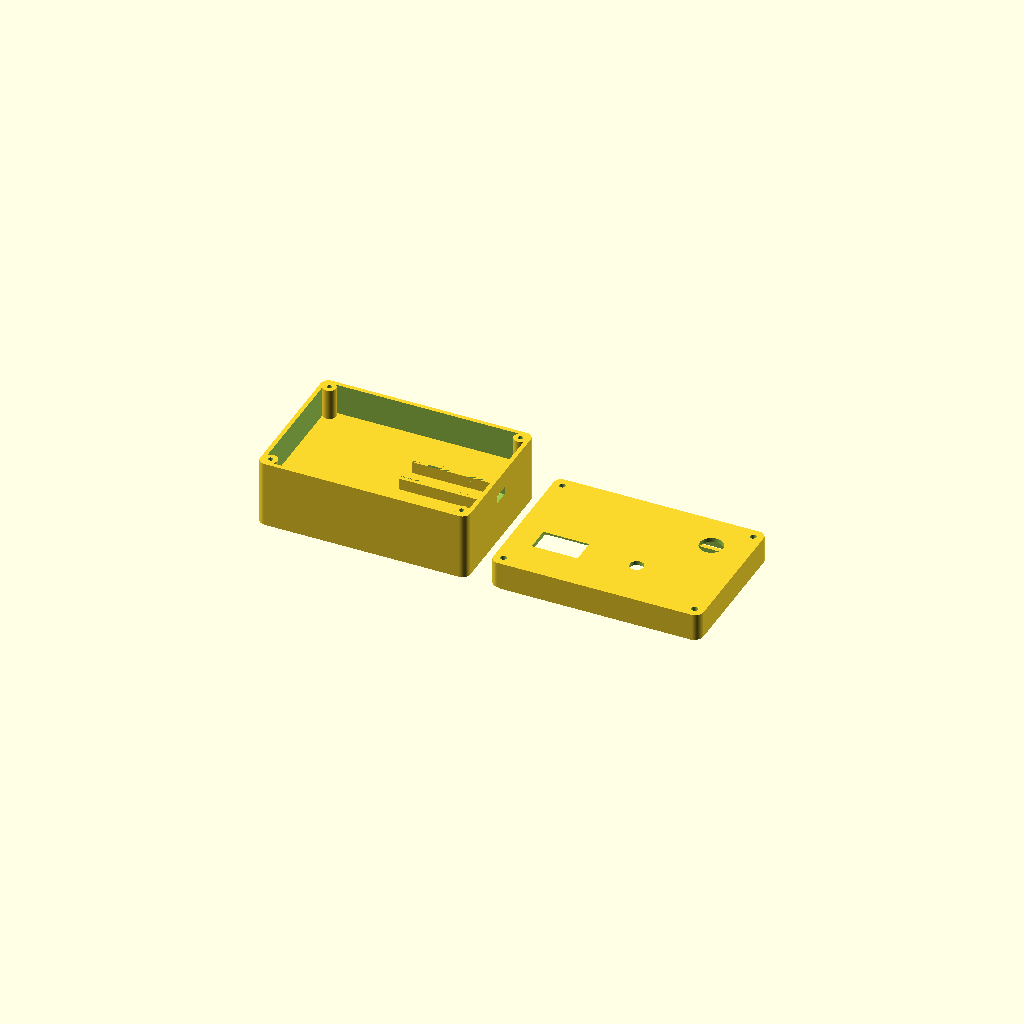
Cell 1: rendered with the file's own defaults.
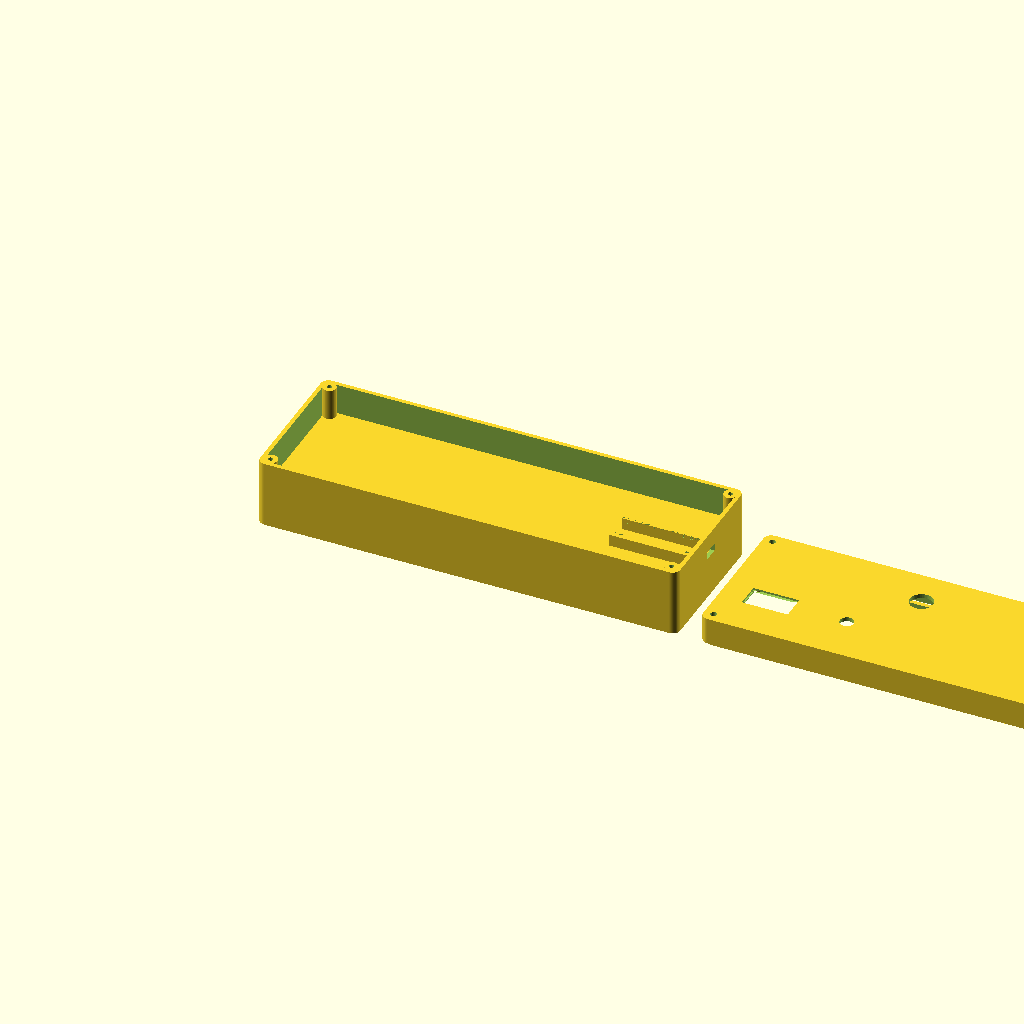
Cell 2: the same model with box_w = 220.
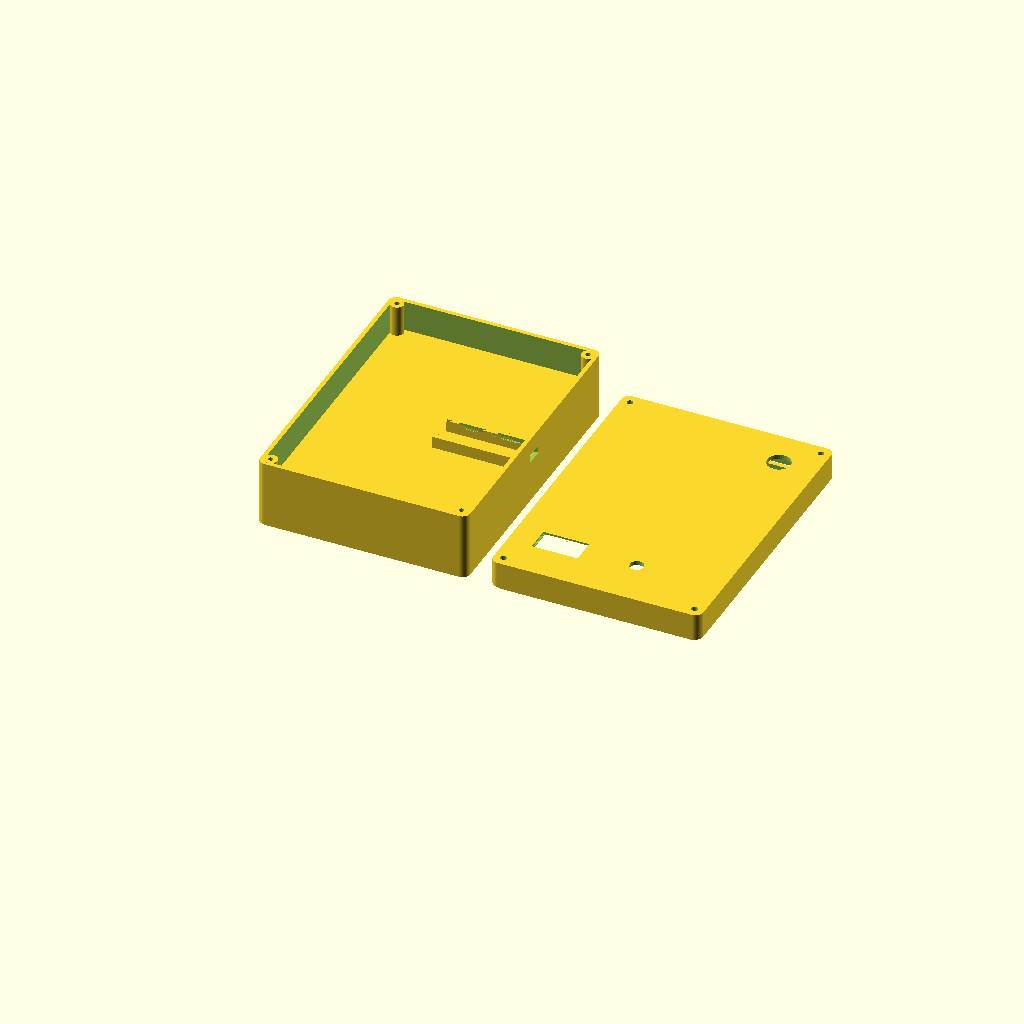
Cell 3: the same model with box_d = 152.
All cells are drawn from one camera (rotation 55°, 0°, 25°, orthographic, colour scheme Cornfield), so only the parameter changes between them.
The OpenSCAD source (Enclosure/enclosure.scad):
/*************************************************************************
  3D-Printable Enclosure — Dividing Head Controller (Arduino Nano version)
  STACKED / TALLER LAYOUT

  (Arduino Nano + interconnect PCB + SSD1306 OLED + KY-040 encoder +
  index button)

  This is the compact-footprint alternative to the wide side-by-side
  enclosure: the interconnect PCB (95x60mm, see pcb_laser_mask.svg /
  pcb_build_guide.md) mounts flat on the base floor, and the Nano
  mounts on card-edge rails on a raised shelf ABOVE it, so the box's
  footprint stays close to the PCB's own size instead of growing to
  fit both side by side. The trade is height: this box is taller
  (~110 x 76 x ~47mm assembled) than the wide version (~160 x 76 x ~34mm).

  STRUCTURE: two compartments stacked in the base.
    - Lower compartment: the interconnect PCB, standing on 4 short
      standoffs above the floor.
    - Upper compartment: a shelf plate spans the interior, supported
      by 4 corner posts that also double as the lid-fastening screw
      bosses (one printed feature does both jobs — see base() below).
      The Nano's card-edge rails sit on top of this shelf.
  The lid (OLED / encoder / index button) is unchanged in concept from
  the wide version, just resized to the new smaller footprint.

  Open this file in OpenSCAD (free, openscad.org) to preview and export
  STL for printing. It renders BASE and LID side by side for slicing.

  PRINT SETTINGS: PLA or PETG, 0.2mm layer height, 3 walls, 15% infill.
  The shelf spans the full interior unsupported at both long edges —
  print supports are recommended under the shelf on most slicers
  (support-from-buildplate-only, not everywhere), or verify your
  slicer bridges 40mm+ gaps cleanly before skipping them.

  >>> IMPORTANT: verify dimensions against your actual purchased parts
  >>> before printing, especially which USB connector your Nano clone
  >>> uses (Mini-B / Micro-B / USB-C differ in cutout size and shape).
*************************************************************************/

// ============= PARAMETERS (edit to match your parts) =============

// --- Overall box ---
box_w   = 110;   // external width  (left-right, front panel width)
box_d   = 76;    // external depth  (front-to-back)
wall    = 2.2;   // wall thickness
corner_r = 4;    // outside corner rounding radius

// --- Interconnect PCB (from pcb_laser_mask.svg / pcb_copper_reference.svg) ---
// 95 x 60mm board with 4 corner mounting holes at local (5,5), (90,5),
// (5,55), (90,55) — see pcb_build_guide.md.
pcb_w = 95;
pcb_h = 60;
pcb_offset_x = 9;   // where the PCB's local (0,0) corner sits in the base
pcb_offset_y = 9;
pcb_hole_dia = 3.2; // M3 clearance, matches the PCB's own mounting holes
pcb_standoff_od = 6.5;
pcb_standoff_h  = 4;    // clears solder joints/component leads on the underside
pcb_thickness   = 1.6;

// --- Shelf (supports the Nano above the PCB) ---
shelf_clearance_above_pcb = 9;   // headroom over the PCB's tallest components
shelf_z = wall + pcb_standoff_h + pcb_thickness + shelf_clearance_above_pcb;
shelf_thickness = 2.2;

// --- Corner posts: double as shelf supports AND lid-fastening bosses ---
post_od = 7;
post_pilot_d = 2.6;      // M3 self-tap pilot, only drilled near the top
post_pilot_depth = 12;   // how far down from the top the pilot hole runs
post_positions = [ [5,5], [box_w-5,5], [5,box_d-5], [box_w-5,box_d-5] ];

// --- Arduino Nano card-edge mount (on the shelf, above the PCB) ---
nano_len   = 45.0;
nano_wid   = 18.0;
nano_thick = 1.6;
rail_gap   = nano_thick + 0.6;
rail_h     = 4;                    // rail wall height above the shelf top
rail_len   = nano_len - 4;         // leave clearance at the USB end
nano_pos_x = box_w - wall - nano_len - 2;  // USB end lands near the right wall
nano_pos_y = (box_d - nano_wid) / 2;        // centered front-to-back

box_h_base = shelf_z + shelf_thickness + rail_h + rail_gap + 10;  // ~35mm
box_h_lid  = 14;

// --- Nano USB cutout, on the RIGHT wall (x = box_w) — the Nano's USB
// port faces along its length axis, not sideways, so the cutout must
// go on the wall the rail's open end points toward, not the rear wall.
// Mini-B: ~8x4mm; Micro-B: ~8x3mm; USB-C: ~9x3.2mm — check your board.
usb_cutout_w = 9;   // spans the Nano's width direction (Y)
usb_cutout_h = 4;   // spans vertically (Z)
usb_z_center = shelf_z + shelf_thickness + rail_h + rail_gap/2;

// --- OLED window & mount (0.96" SSD1306 — verify against your module) ---
oled_board_w   = 27.5;
oled_board_h   = 27.5;
oled_glass_w   = 24.0;
oled_glass_h   = 13.0;
oled_pos_x     = 25;
oled_pos_y     = 8;
// Mounting-hole spacing on the OLED PCB — MEASURE YOURS, varies a lot
// between suppliers; this is the #1 thing to check before printing.
oled_hole_dx     = 23.5;
oled_hole_dy     = 23.0;
oled_standoff_od = 4.5;
oled_standoff_id = 1.8;
oled_standoff_h  = 2.6;

// --- Rotary encoder ---
enc_hole_d   = 7.2;
enc_pos_x    = 65;
enc_pos_y    = 8;

// --- Index button ---
btn_hole_d   = 12.2;
btn_pos_x    = 90;
btn_pos_y    = -20;

// --- Cable pass-through to external driver box (in the lower/PCB
// compartment, since that's what it wires to) ---
cable_hole_d = 9;
cable_pos_x  = 0;     // relative to rear-wall center
cable_z      = 10;

$fn = 48;

// ============= MODULES =============

module rounded_box(w, d, h, r) {
  hull() {
    for (x = [r, w - r])
      for (y = [r, d - r])
        translate([x, y, 0])
          cylinder(h = h, r = r);
  }
}

module base() {
  difference() {
    rounded_box(box_w, box_d, box_h_base, corner_r);

    translate([wall, wall, wall])
      rounded_box(box_w - 2*wall, box_d - 2*wall, box_h_base, max(corner_r - wall, 0.1));

    // USB cutout on the right wall, aligned with the Nano's USB end
    translate([box_w - wall - 1, nano_pos_y + nano_wid/2 - usb_cutout_w/2, usb_z_center - usb_cutout_h/2])
      cube([wall + 2, usb_cutout_w, usb_cutout_h]);

    // cable pass-through to external driver box, lower compartment
    translate([box_w/2 + cable_pos_x, box_d - wall - 1, cable_z])
      rotate([-90,0,0])
        cylinder(h = wall + 2, d = cable_hole_d);
  }

  // PCB standoffs — lower compartment, on the base floor
  pcb_hole_positions = [
    [pcb_offset_x + 5,  pcb_offset_y + 5],
    [pcb_offset_x + 90, pcb_offset_y + 5],
    [pcb_offset_x + 5,  pcb_offset_y + 55],
    [pcb_offset_x + 90, pcb_offset_y + 55],
  ];
  for (p = pcb_hole_positions) {
    translate([p[0], p[1], wall])
      difference() {
        cylinder(h = pcb_standoff_h, d = pcb_standoff_od);
        cylinder(h = pcb_standoff_h + 1, d = pcb_hole_dia - 0.6);
      }
  }

  // Corner posts: solid from the floor to the top of the base — these
  // support the shelf partway up AND serve as the lid-fastening bosses
  // at the top, via a pilot hole cut only in the top segment of each.
  for (p = post_positions) {
    translate([p[0], p[1], wall])
      difference() {
        cylinder(h = box_h_base - wall, d = post_od);
        translate([0, 0, (box_h_base - wall) - post_pilot_depth])
          cylinder(h = post_pilot_depth + 1, d = post_pilot_d);
      }
  }

  // Shelf plate — spans the interior at shelf_z, supported by the
  // corner posts, with the Nano's rails printed on top of it
  translate([wall, wall, shelf_z])
    rounded_box(box_w - 2*wall, box_d - 2*wall, shelf_thickness, max(corner_r - wall, 0.1));

  // Nano card-edge rails, on top of the shelf
  translate([nano_pos_x, nano_pos_y, shelf_z + shelf_thickness]) {
    difference() {
      cube([rail_len, 3, rail_h + rail_gap]);
      translate([-0.5, 3 - 1.2, rail_h])
        cube([rail_len + 1, 1.2, rail_gap]);
    }
    translate([0, nano_wid - 3, 0])
      difference() {
        cube([rail_len, 3, rail_h + rail_gap]);
        translate([-0.5, 0, rail_h])
          cube([rail_len + 1, 1.2, rail_gap]);
      }
  }
}

module lid() {
  top_z1 = box_h_lid;
  top_z0 = box_h_lid - wall;
  recess_depth = 1.2;

  oled_cx = oled_pos_x;
  oled_cy = oled_pos_y + 18;

  difference() {
    rounded_box(box_w, box_d, box_h_lid, corner_r);

    translate([wall, wall, -1])
      rounded_box(box_w - 2*wall, box_d - 2*wall, top_z0 + 1, max(corner_r - wall, 0.1));

    translate([oled_cx - oled_glass_w/2, oled_cy - oled_glass_h/2, top_z0 - 1])
      cube([oled_glass_w, oled_glass_h, wall + 2]);

    translate([oled_cx - (oled_board_w+0.6)/2, oled_cy - (oled_board_h+0.6)/2, top_z0])
      cube([oled_board_w + 0.6, oled_board_h + 0.6, recess_depth]);

    translate([enc_pos_x, enc_pos_y + 18, -1])
      cylinder(h = box_h_lid + 2, d = enc_hole_d);

    translate([btn_pos_x, box_d + btn_pos_y, -1])
      cylinder(h = box_h_lid + 2, d = btn_hole_d);

    for (p = post_positions) {
      translate([p[0], p[1], -1])
        cylinder(h = box_h_lid + 2, d = 3.2);
    }
  }

  oled_hole_positions = [
    [oled_cx - oled_hole_dx/2, oled_cy - oled_hole_dy/2],
    [oled_cx + oled_hole_dx/2, oled_cy - oled_hole_dy/2],
    [oled_cx - oled_hole_dx/2, oled_cy + oled_hole_dy/2],
    [oled_cx + oled_hole_dx/2, oled_cy + oled_hole_dy/2],
  ];
  for (p = oled_hole_positions) {
    translate([p[0], p[1], top_z0 + recess_depth - oled_standoff_h])
      difference() {
        cylinder(h = oled_standoff_h, d = oled_standoff_od);
        translate([0, 0, -0.5])
          cylinder(h = oled_standoff_h + 1, d = oled_standoff_id);
      }
  }

  translate([wall + 0.3, wall + 0.3, -2.4])
    difference() {
      rounded_box(box_w - 2*wall - 0.6, box_d - 2*wall - 0.6, 2.3, 2);
      translate([wall, wall, -1])
        rounded_box(box_w - 4*wall - 0.6, box_d - 4*wall - 0.6, 4.3, 1);
    }
}

// ============= LAYOUT FOR PRINTING =============
base();
translate([box_w + 12, 0, 0])
  lid();
Customizer parameters (derived from the source; name, type, default, range or options):
box_w: number, default 110
box_d: number, default 76
wall: number, default 2.2
corner_r: number, default 4
pcb_w: number, default 95
pcb_h: number, default 60
pcb_offset_x: number, default 9
pcb_offset_y: number, default 9
pcb_hole_dia: number, default 3.2
pcb_standoff_od: number, default 6.5
pcb_standoff_h: number, default 4
pcb_thickness: number, default 1.6
shelf_clearance_above_pcb: number, default 9
shelf_thickness: number, default 2.2
post_od: number, default 7
post_pilot_d: number, default 2.6
post_pilot_depth: number, default 12
nano_len: number, default 45
nano_wid: number, default 18
nano_thick: number, default 1.6
rail_h: number, default 4
box_h_lid: number, default 14
usb_cutout_w: number, default 9
usb_cutout_h: number, default 4
oled_board_w: number, default 27.5
oled_board_h: number, default 27.5
oled_glass_w: number, default 24
oled_glass_h: number, default 13
oled_pos_x: number, default 25
oled_pos_y: number, default 8
oled_hole_dx: number, default 23.5
oled_hole_dy: number, default 23
oled_standoff_od: number, default 4.5
oled_standoff_id: number, default 1.8
oled_standoff_h: number, default 2.6
enc_hole_d: number, default 7.2
enc_pos_x: number, default 65
enc_pos_y: number, default 8
btn_hole_d: number, default 12.2
btn_pos_x: number, default 90
btn_pos_y: number, default -20
cable_hole_d: number, default 9
cable_pos_x: number, default 0
cable_z: number, default 10
